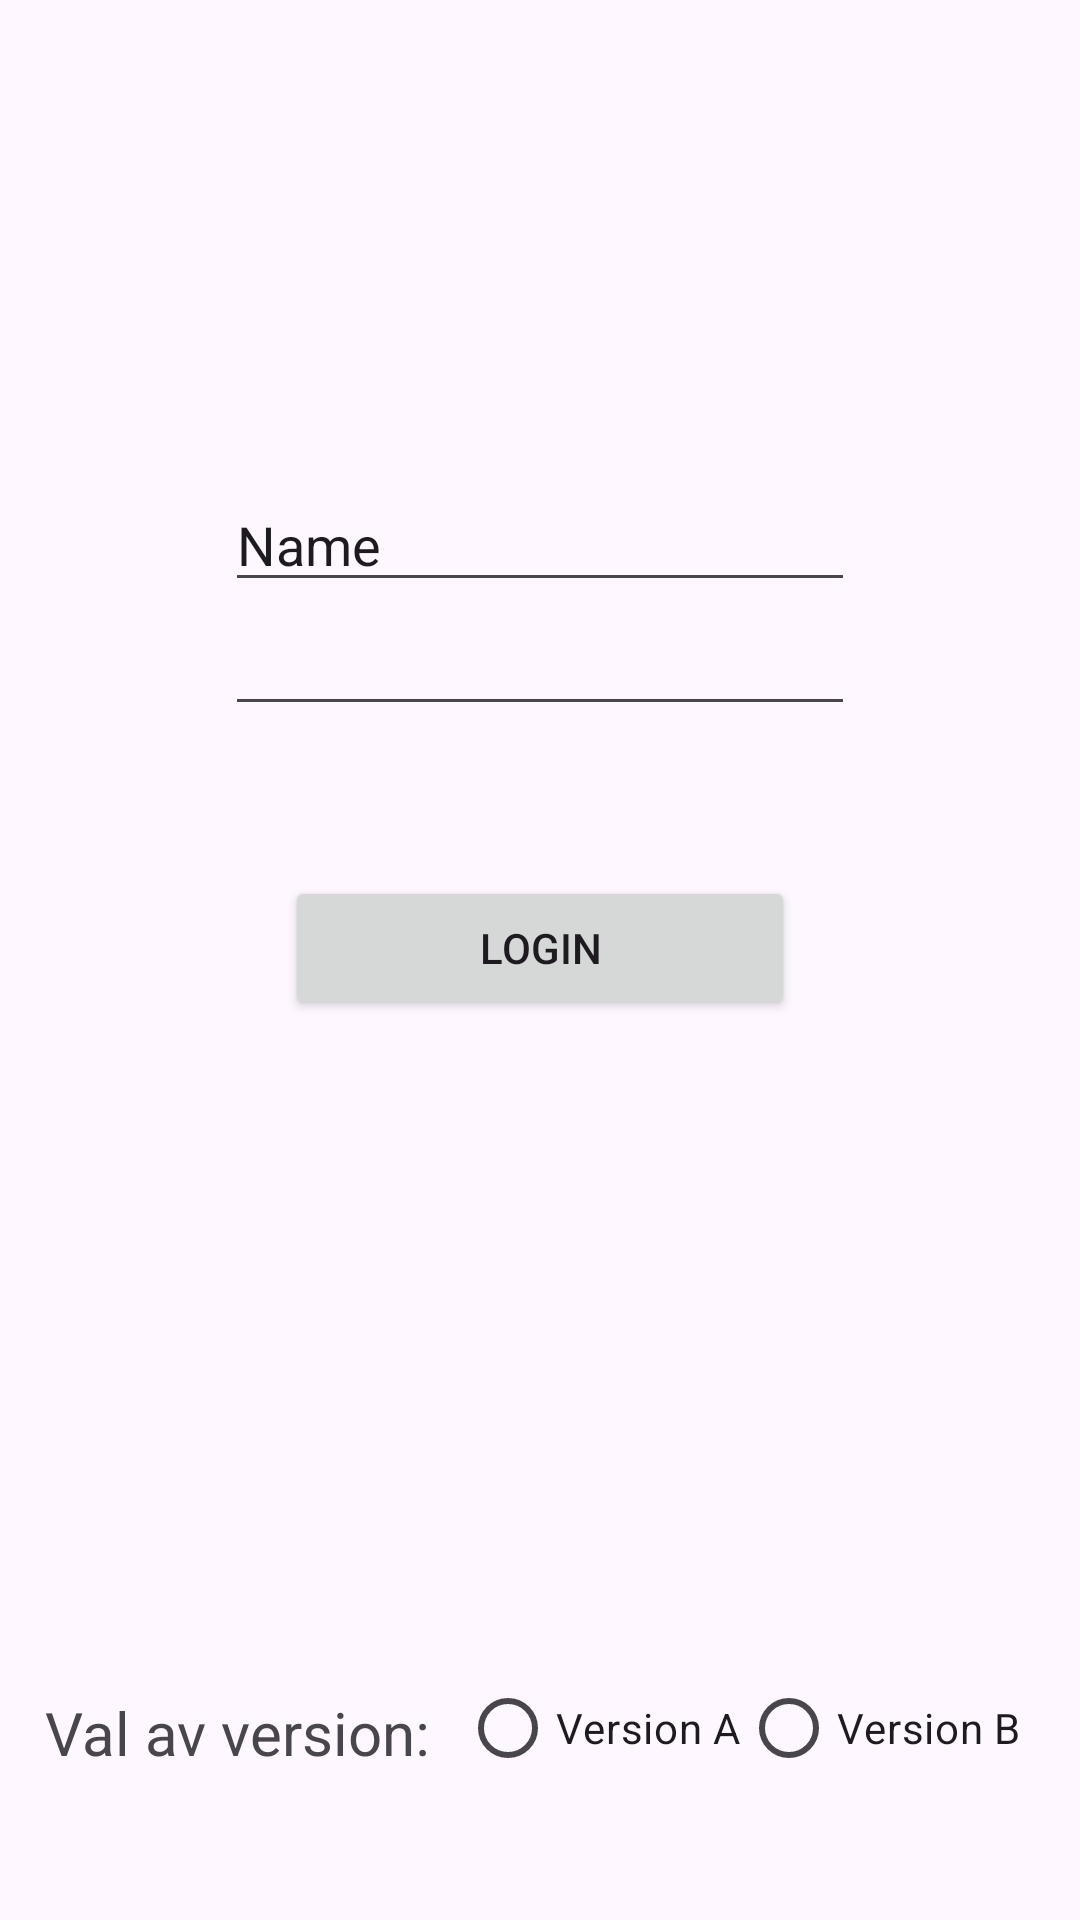

Write the Android layout XML for this screen, with the resource values it uses.
<!-- AndroidManifest.xml: application theme Theme.NutritionCalculator -->
<!-- res/layout/login_view.xml -->
<?xml version="1.0" encoding="utf-8"?>
<androidx.constraintlayout.widget.ConstraintLayout xmlns:android="http://schemas.android.com/apk/res/android"
    xmlns:app="http://schemas.android.com/apk/res-auto"
    xmlns:tools="http://schemas.android.com/tools"
    android:id="@+id/main"
    android:layout_width="match_parent"
    android:layout_height="match_parent"
    tools:context=".MainActivity">

    <EditText
        android:id="@+id/inputName"
        android:layout_width="wrap_content"
        android:layout_height="wrap_content"
        android:ems="10"
        android:inputType="text"
        android:text="Name"
        app:layout_constraintBottom_toTopOf="@+id/inputPassword"
        app:layout_constraintEnd_toEndOf="parent"
        app:layout_constraintStart_toStartOf="parent" />

    <EditText
        android:id="@+id/inputPassword"
        android:layout_width="wrap_content"
        android:layout_height="wrap_content"
        android:ems="10"
        android:inputType="textPassword"
        android:layout_marginBottom="50dp"
        app:layout_constraintBottom_toTopOf="@+id/loginButton"
        app:layout_constraintEnd_toEndOf="parent"
        app:layout_constraintStart_toStartOf="parent" />

    <Button
        android:id="@+id/loginButton"
        android:layout_width="170dp"
        android:layout_height="wrap_content"
        android:text="Login"
        android:layout_marginBottom="300dp"
        app:layout_constraintBottom_toBottomOf="parent"
        app:layout_constraintEnd_toEndOf="parent"
        app:layout_constraintStart_toStartOf="parent" />

    <LinearLayout
        android:layout_width="match_parent"
        android:layout_height="wrap_content"
        android:paddingStart="15dp"
        android:layout_marginBottom="40dp"
        android:orientation="horizontal"
        app:layout_constraintBottom_toBottomOf="parent"
        app:layout_constraintStart_toStartOf="parent"
        app:layout_constraintEnd_toEndOf="parent">
        <TextView
            android:layout_width="wrap_content"
            android:layout_height="wrap_content"
            android:layout_marginTop="12dp"
            android:text="Val av version:  "
            android:textSize="20sp"/>
        <RadioGroup
            android:id="@+id/versionRadioGroup"
            android:layout_width="wrap_content"
            android:layout_height="wrap_content"
            android:orientation="horizontal">
            <RadioButton
                android:id="@+id/versionARadio"
                android:layout_width="wrap_content"
                android:layout_height="wrap_content"
                android:text="Version A"/>
            <RadioButton
                android:id="@+id/versionBRadio"
                android:layout_width="wrap_content"
                android:layout_height="wrap_content"
                android:text="Version B"/>
        </RadioGroup>
    </LinearLayout>

</androidx.constraintlayout.widget.ConstraintLayout>
<!-- resources referenced by this layout -->
<resources>
  <style name="Theme.NutritionCalculator" parent="Base.Theme.NutritionCalculator" />
  <style name="Base.Theme.NutritionCalculator" parent="Theme.Material3.DayNight.NoActionBar">
          
          
      </style>
</resources>
